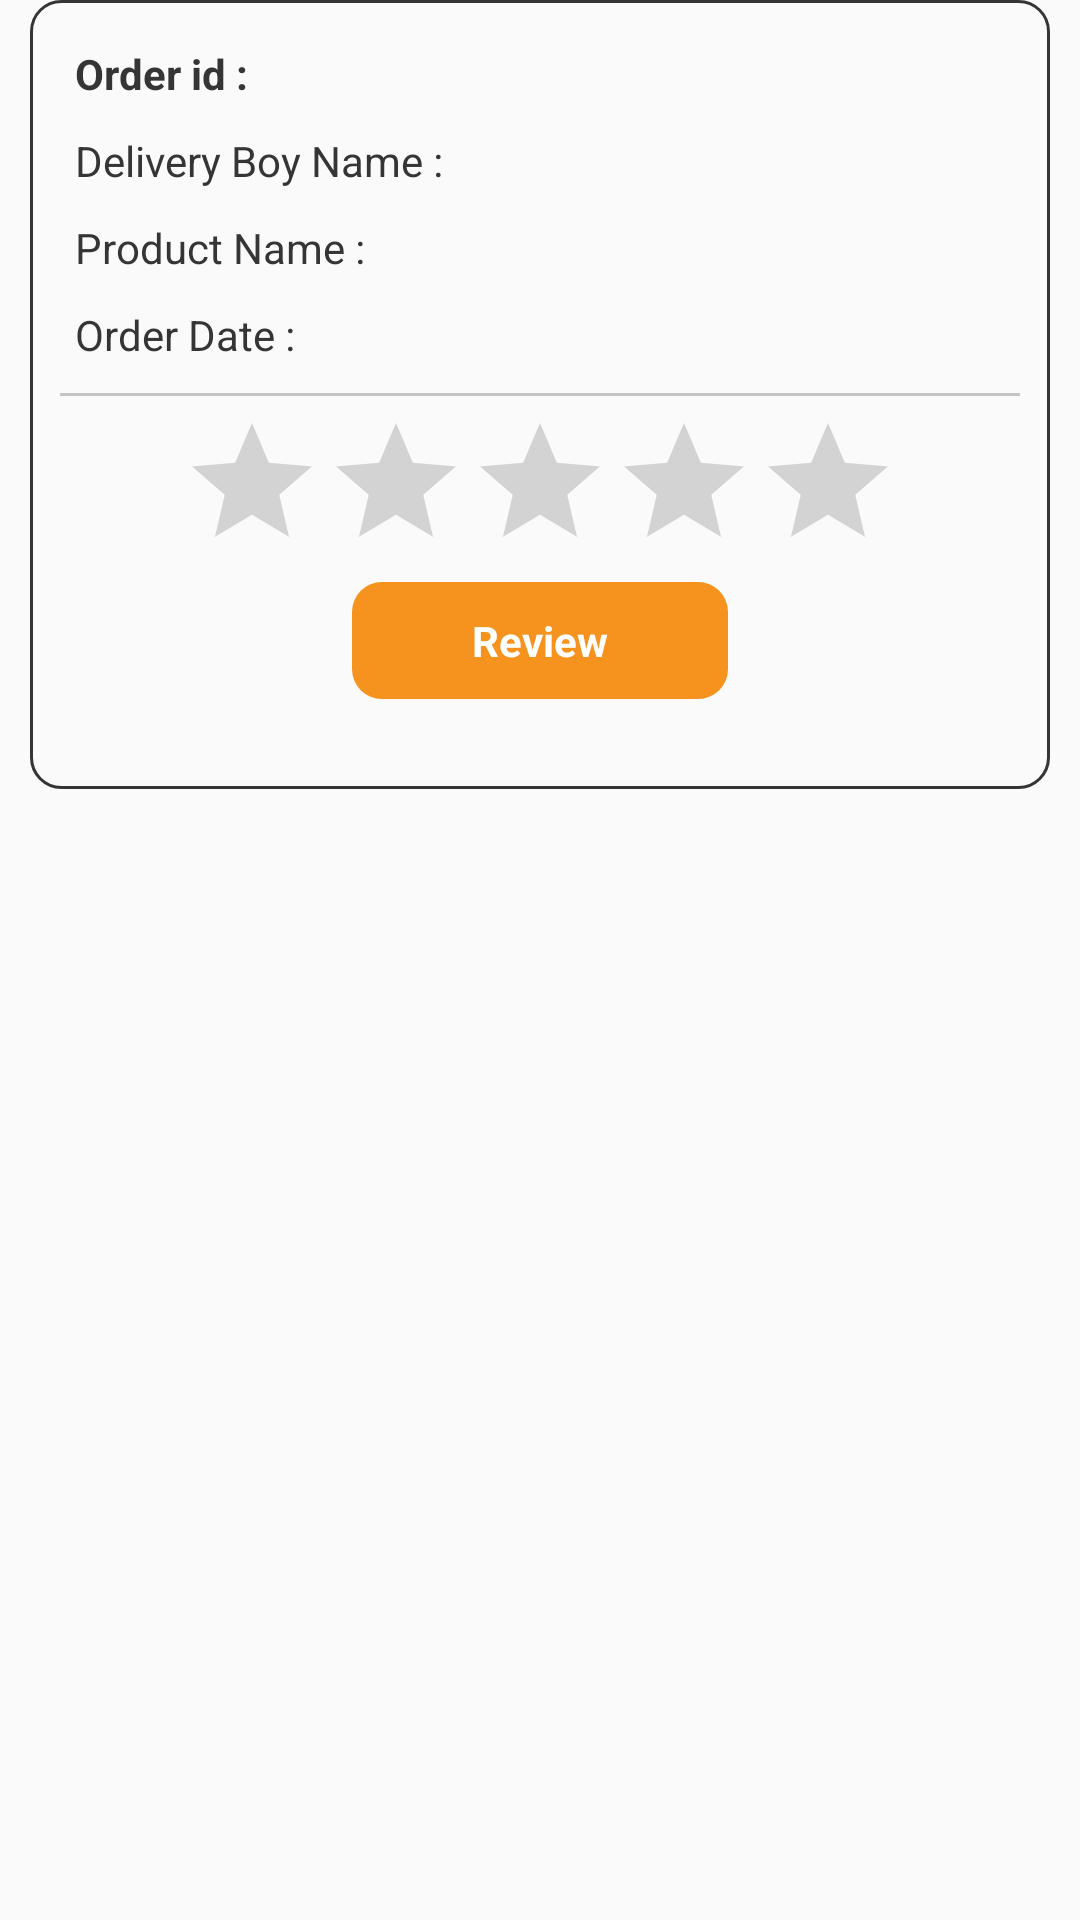

This screen was rendered from an Android layout file. Write that file and the resources it references.
<!-- AndroidManifest.xml: application theme MyTheme -->
<!-- res/layout/review_row_view.xml -->
<?xml version="1.0" encoding="utf-8"?>
<RelativeLayout
    xmlns:android="http://schemas.android.com/apk/res/android"
    android:layout_width="match_parent"
    android:layout_height="wrap_content">


    <LinearLayout
        android:id="@+id/ll_main"
        android:layout_width="match_parent"
        android:layout_height="wrap_content"
        android:orientation="vertical"
        android:background="@drawable/stroke_grey"
        android:layout_marginLeft="10dp"
        android:layout_marginRight="10dp"
        android:layout_marginBottom="10dp"
        android:padding="10dp">

        <LinearLayout
            android:layout_width="match_parent"
            android:layout_height="wrap_content"
            android:padding="5dp"
            android:orientation="horizontal">
            <TextView
                android:layout_width="match_parent"
                android:layout_height="wrap_content"
                android:layout_weight="1.3"
                android:text="Order id :"
                android:textColor="@color/dark_grey"

                android:textStyle="bold"
                />

            <TextView
                android:id="@+id/tv_order_id"
                android:layout_width="match_parent"
                android:layout_height="wrap_content"
                android:layout_weight="1"

                android:textColor="@color/dark_grey"

                android:textStyle="bold"
                />
        </LinearLayout>

        <LinearLayout
            android:layout_width="match_parent"
            android:layout_height="wrap_content"
            android:padding="5dp"
            android:orientation="horizontal">
            <TextView
                android:layout_width="match_parent"
                android:layout_height="wrap_content"
                android:layout_weight="1.3"
                android:text="Delivery Boy Name :"
                android:textColor="@color/dark_grey"


                />

            <TextView
                android:id="@+id/tv_customer_name"
                android:layout_width="match_parent"
                android:layout_height="wrap_content"
                android:layout_weight="1"

                android:textColor="@color/dark_grey"


                />
        </LinearLayout>

        <LinearLayout
            android:layout_width="match_parent"
            android:layout_height="wrap_content"
            android:padding="5dp"
            android:orientation="horizontal">
            <TextView
                android:layout_width="match_parent"
                android:layout_height="wrap_content"
                android:layout_weight="1.3"
                android:text="Product Name :"

                android:textColor="@color/dark_grey"


                />

            <TextView
                android:id="@+id/tv_product_name"
                android:layout_width="match_parent"
                android:layout_height="wrap_content"
                android:layout_weight="1"

                android:textColor="@color/dark_grey"


                />
        </LinearLayout>

        <LinearLayout
            android:layout_width="match_parent"
            android:layout_height="wrap_content"
            android:padding="5dp"
            android:orientation="horizontal">
            <TextView
                android:layout_width="match_parent"
                android:layout_height="wrap_content"
                android:layout_weight="1.3"
                android:text="Order Date :"

                android:textColor="@color/dark_grey"


                />

            <TextView
                android:id="@+id/tv_order_date"
                android:layout_width="match_parent"
                android:layout_height="wrap_content"
                android:layout_weight="1"

                android:textColor="@color/dark_grey"


                />
        </LinearLayout>




        <View
            android:layout_width="match_parent"
            android:layout_height="1dp"
            android:layout_marginTop="5dp"
            android:layout_marginBottom="5dp"
            android:background="@color/grey"/>

        <RelativeLayout
            android:id="@+id/rl_rating"
            android:layout_width="match_parent"
            android:layout_height="wrap_content"
            >

            <RatingBar
                android:id="@+id/rating"
                android:layout_width="wrap_content"
                android:layout_height="wrap_content"
                style="?android:attr/ratingBarStyle"
                android:numStars="5"
                android:stepSize="1"
                android:layout_centerHorizontal="true"
                android:isIndicator="true" />

        </RelativeLayout>

        <TextView
            android:id="@+id/tv_review"
            android:layout_width="wrap_content"
            android:layout_height="wrap_content"
            android:layout_gravity="center_horizontal"
            android:background="@drawable/orange_bg"
            android:textColor="@color/white"
            android:textStyle="bold"
            android:paddingTop="10dp"
            android:paddingBottom="10dp"
            android:paddingLeft="40dp"
            android:paddingRight="40dp"
            android:layout_marginBottom="20dp"
            android:text="Review"/>



    </LinearLayout>


    <View
        android:layout_width="match_parent"
        android:layout_height="1dp"
        android:visibility="gone"
        android:layout_below="@+id/ll_main"
        android:background="@color/grey"/>
</RelativeLayout>
<!-- resources referenced by this layout -->
<resources>
  <color name="dark_grey">#353535</color>
  <color name="grey">#C3C4C5</color>
  <color name="white">#ffffff</color>
  <!-- drawable orange_bg (drawable) -->
  <?xml version="1.0" encoding="utf-8"?>
  <shape
      xmlns:android="http://schemas.android.com/apk/res/android">
  
      <solid android:color="#f6921e"/>
      <corners android:radius="10dp"/>
  </shape>
  <!-- drawable stroke_grey (drawable) -->
  <?xml version="1.0" encoding="utf-8"?>
  <shape xmlns:android="http://schemas.android.com/apk/res/android">
  
      <stroke android:color="@color/dark_grey"
          android:width="1dp"/>
      <corners android:radius="10dp"/>
  </shape>
  <style name="MyTheme" parent="Theme.AppCompat.Light.NoActionBar">
  
          <item name="android:windowActionBar">false</item>
          <item name="android:windowNoTitle">true</item>
  
          <item name="colorPrimary">@color/colorPrimary</item>
          <item name="colorPrimaryDark">@color/colorPrimaryDark</item>
          <item name="colorAccent">@color/colorAccent</item>
  
  
          
      </style>
  <color name="colorPrimary">#ffffff</color>
  <color name="colorPrimaryDark">#187ee3</color>
  <color name="colorAccent">#0865c1</color>
</resources>
